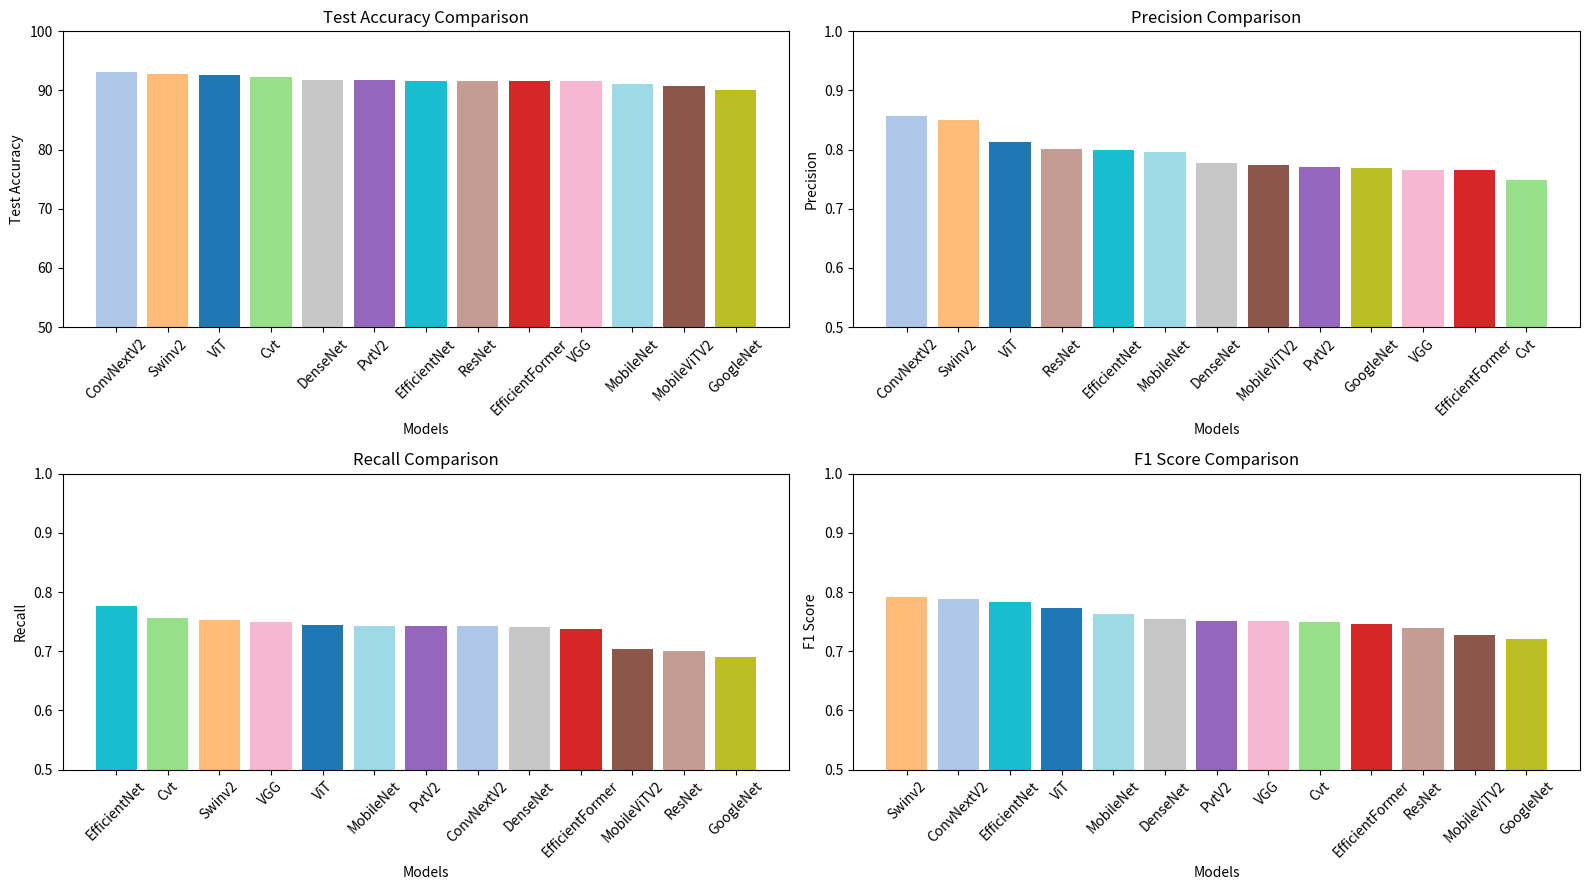

Reproduce this figure in Python.
import matplotlib.pyplot as plt
import pandas as pd

# Data for each model
models = [
    "ViTForImageClassification", "ConvNextV2ForImageClassification", "Swinv2ForImageClassification",
    "CvtForImageClassification", "EfficientFormerForImageClassification", "PvtV2ForImageClassification",
    "MobileViTV2ForImageClassification", "resnet", "vgg", "densenet", "googlenet", "efficientnet", "mobilenet"
]

test_accuracy = [
    92.6564, 93.2004, 92.7471, 92.2031, 91.5684, 91.7498, 90.7525,
    91.6591, 91.5684, 91.8404, 90.1179, 91.6591, 91.1151
]

precision = [
    0.8135, 0.8569, 0.8493, 0.7485, 0.7653, 0.7714, 0.7734,
    0.8005, 0.7654, 0.7767, 0.7686, 0.7986, 0.7952
]

recall = [
    0.7452, 0.7420, 0.7524, 0.7565, 0.7379, 0.7426, 0.7037,
    0.7006, 0.7492, 0.7406, 0.6901, 0.7774, 0.7428
]

f1_score = [
    0.7727, 0.7884, 0.7921, 0.7493, 0.7453, 0.7515, 0.7279,
    0.7396, 0.7504, 0.7540, 0.7202, 0.7835, 0.7623
]

# Define standard names for each model
standard_names = [
    "ViT", "ConvNextV2", "Swinv2", "Cvt", "EfficientFormer", "PvtV2",
    "MobileViTV2", "ResNet", "VGG", "DenseNet", "GoogleNet", "EfficientNet", "MobileNet"
]

# Creating a DataFrame with standard names
df_standard = pd.DataFrame({
    'Model': standard_names,
    'Test Accuracy': test_accuracy,
    'Precision': precision,
    'Recall': recall,
    'F1 Score': f1_score
})

# Sorting DataFrame by each metric
df_accuracy_sorted_standard = df_standard.sort_values(by='Test Accuracy', ascending=False)
df_precision_sorted_standard = df_standard.sort_values(by='Precision', ascending=False)
df_recall_sorted_standard = df_standard.sort_values(by='Recall', ascending=False)
df_f1_sorted_standard = df_standard.sort_values(by='F1 Score', ascending=False)
# Define colors for each model
model_colors = {model: color for model, color in zip(standard_names, plt.cm.get_cmap('tab20', len(models)).colors)}

# Plotting with subplots 2x2 and adjusted size, vertical bars
fig, axs = plt.subplots(2, 2, figsize=(16, 9))

# Test Accuracy
axs[0, 0].bar(df_accuracy_sorted_standard['Model'], df_accuracy_sorted_standard['Test Accuracy'], color=[model_colors[model] for model in df_accuracy_sorted_standard['Model']])
axs[0, 0].set_title('Test Accuracy Comparison')
axs[0, 0].set_xlabel('Models')
axs[0, 0].set_ylabel('Test Accuracy')
axs[0, 0].set_ylim(50, 100)  # Setting y-axis limits

axs[0, 0].tick_params(axis='x', rotation=45)


# Precision
axs[0, 1].bar(df_precision_sorted_standard['Model'], df_precision_sorted_standard['Precision'], color=[model_colors[model] for model in df_precision_sorted_standard['Model']])
axs[0, 1].set_title('Precision Comparison')
axs[0, 1].set_xlabel('Models')
axs[0, 1].set_ylabel('Precision')
axs[0, 1].set_ylim(0.50, 1)  # Setting y-axis limits
axs[0, 1].tick_params(axis='x', rotation=45)

# Recall
axs[1, 0].bar(df_recall_sorted_standard['Model'], df_recall_sorted_standard['Recall'], color=[model_colors[model] for model in df_recall_sorted_standard['Model']])
axs[1, 0].set_title('Recall Comparison')
axs[1, 0].set_xlabel('Models')
axs[1, 0].set_ylabel('Recall')
axs[1, 0].set_ylim(0.50, 1)  # Setting y-axis limits

axs[1, 0].tick_params(axis='x', rotation=45)

# F1 Score
axs[1, 1].bar(df_f1_sorted_standard['Model'], df_f1_sorted_standard['F1 Score'], color=[model_colors[model] for model in df_f1_sorted_standard['Model']])
axs[1, 1].set_title('F1 Score Comparison')
axs[1, 1].set_xlabel('Models')
axs[1, 1].set_ylabel('F1 Score')
axs[1, 1].set_ylim(0.50, 1)  # Setting y-axis limits

axs[1, 1].tick_params(axis='x', rotation=45)

plt.tight_layout()
plt.savefig('model_comparison_lr1e-5.png', dpi=400)  # Saving the figure with 400 DPI
plt.show()

#%%
